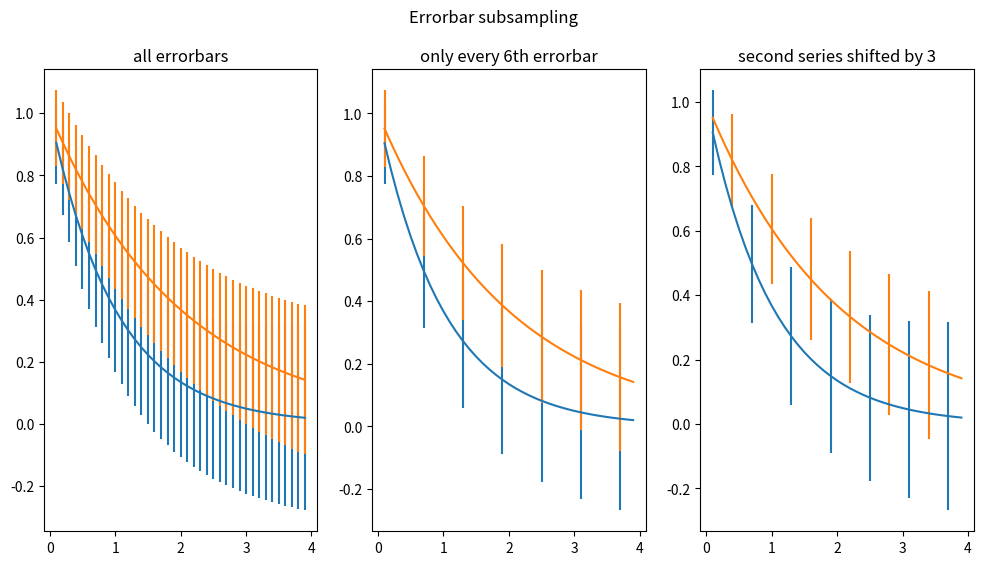

Here is the Python script that generated this plot:
import numpy as np
import matplotlib.pyplot as plt

x = np.arange(0.1, 4, 0.1)
y1 = np.exp(-1.0 * x)
y2 = np.exp(-0.5 * x)

y1err = 0.1 + 0.1 * np.sqrt(x)
y2err = 0.1 + 0.1 * np.sqrt(x/2)

fig, (ax0, ax1, ax2) = plt.subplots(nrows=1, ncols=3, sharex=True, figsize=(12, 6))

ax0.set_title("all errorbars")
ax0.errorbar(x, y1, yerr=y1err)
ax0.errorbar(x, y2, yerr=y2err)

ax1.set_title("only every 6th errorbar")
ax1.errorbar(x, y1, yerr=y1err, errorevery=6)
ax1.errorbar(x, y2, yerr=y2err, errorevery=6)

ax2.set_title("second series shifted by 3")
ax2.errorbar(x, y1, yerr=y1err, errorevery=(0, 6))
ax2.errorbar(x, y2, yerr=y2err, errorevery=(3, 6))

fig.suptitle("Errorbar subsampling")
fig.savefig("errorbar_subsample.png",dpi=200)
plt.show()